Photos from the image-classification dataset "Weedcottonberli" in the GitHub repository RituGaba/Weedcottonberli. Its 2 classes are: cotton, weed.

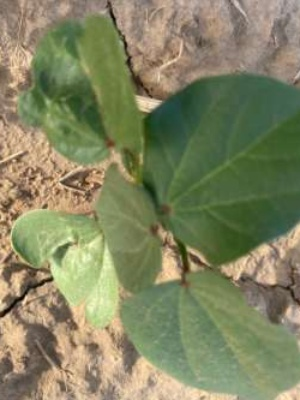
Label: cotton

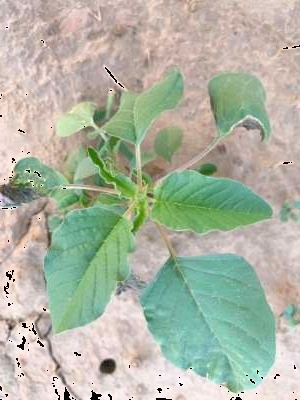
Label: weed

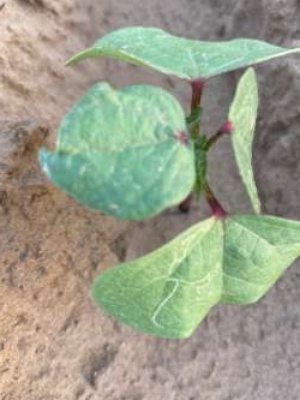
Label: cotton

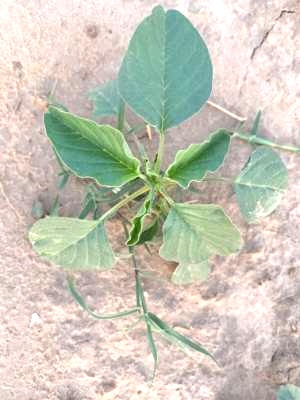
Label: weed

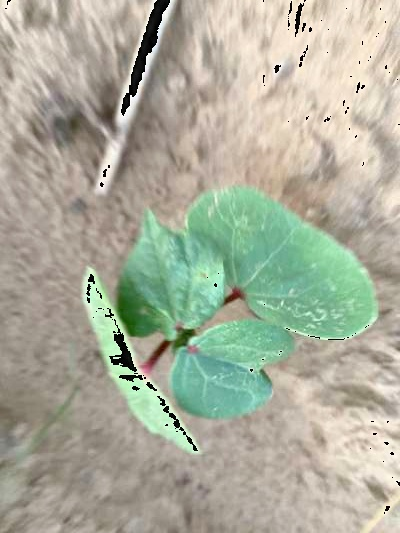
Label: cotton

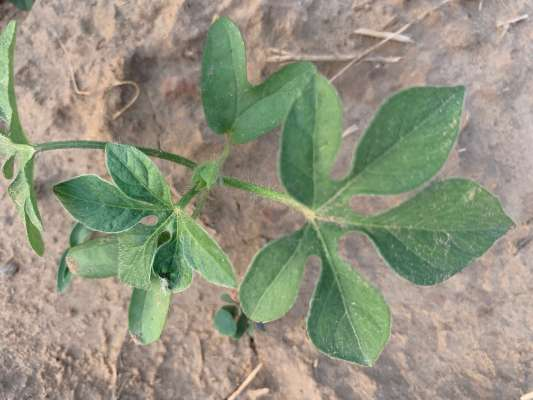
Label: weed
